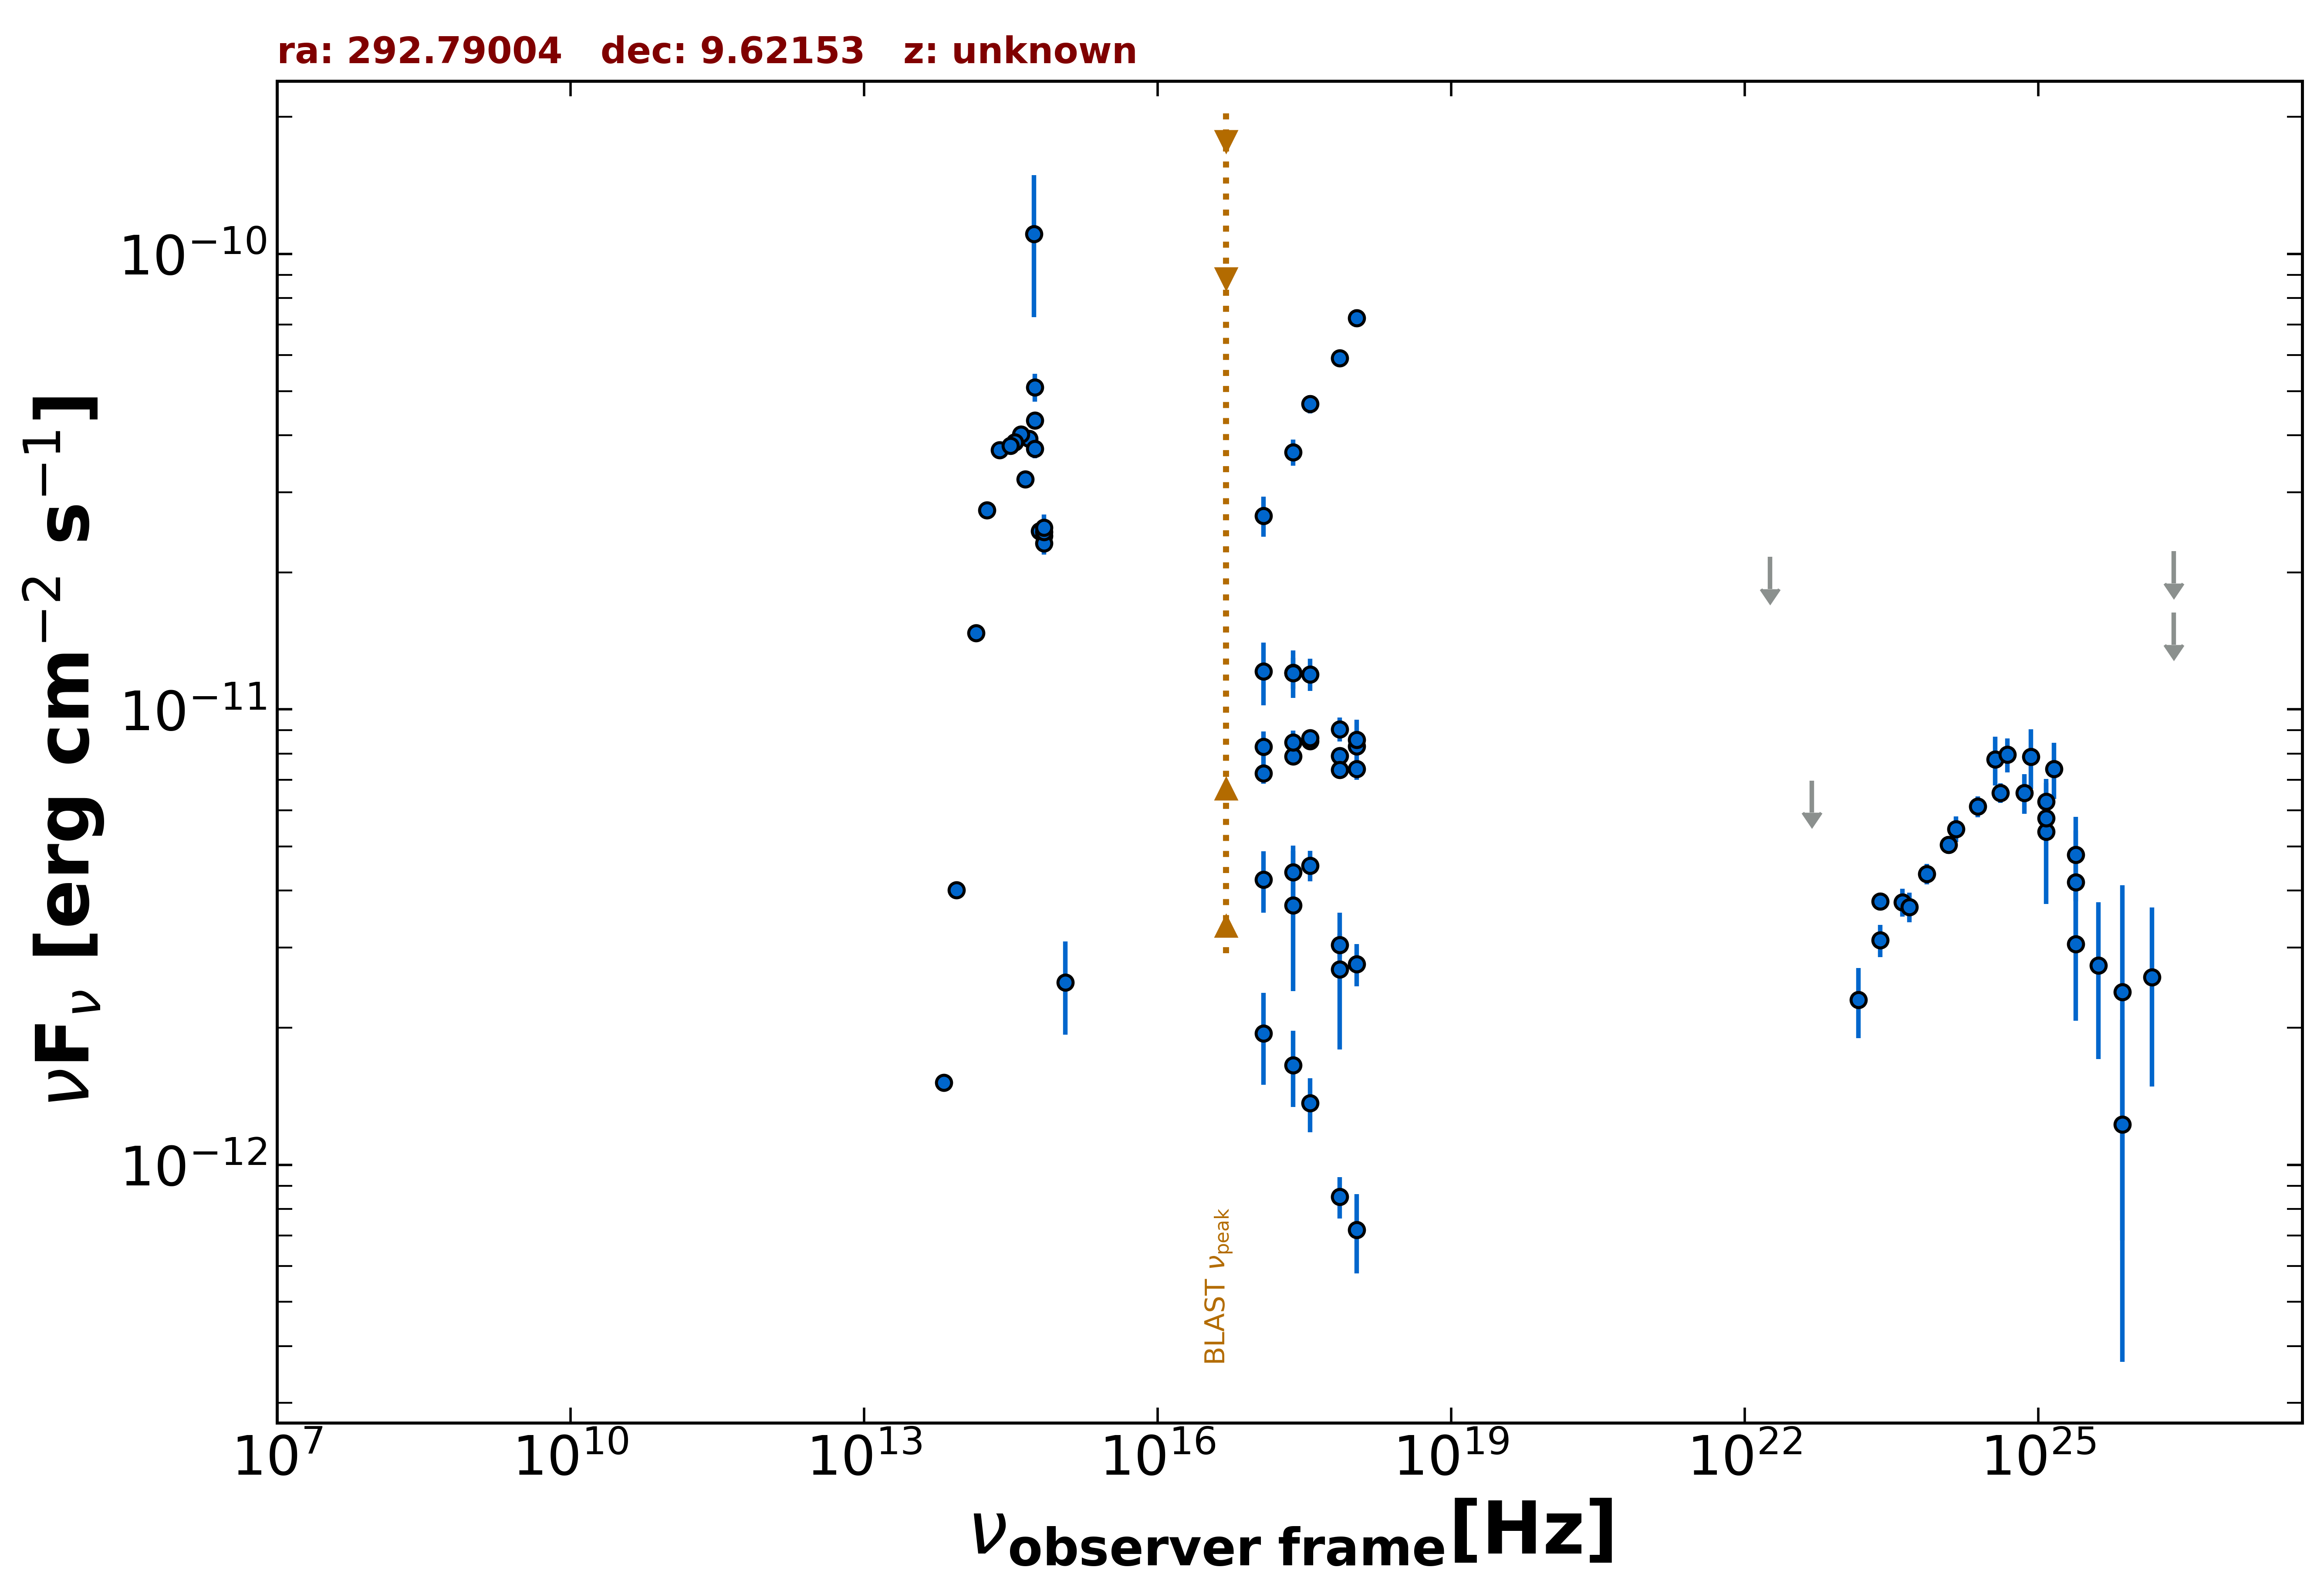

Values plotted in this chart, from the file beside it:
freq., flux, err_flux, MJD_start, MJD_end, flag, catalog, reference
2.418e+17, 3.716e-12, 1.311e-12, 55000, 55000, , XMMSL2, Saxton et al. 2008  A&A  480  611
7.253e+17, 2.685e-12, 8.930e-13, 55000, 55000, , XMMSL2, Saxton et al. 2008  A&A  480  611
2.418e+17, 1.204e-11, 9.350e-13, 55000, 55000, , RASS, Boller et al. 2016  A&A  103  1
2.418e+17, 7.882e-12, 3.060e-13, 54894, 56720, , 1OUSX, Giommi et al. in preparation
1.209e+17, 7.241e-12, 3.800e-13, 54894, 56720, , 1OUSX, Giommi et al. in preparation
3.627e+17, 8.524e-12, 2.330e-13, 54894, 56720, , 1OUSX, Giommi et al. in preparation
7.253e+17, 7.913e-12, 1.510e-13, 54894, 56720, , 1OUSX, Giommi et al. in preparation
1.088e+18, 8.301e-12, 2.610e-13, 54894, 56720, , 1OUSX, Giommi et al. in preparation
1.389e+14, 1.473e-11, 5.050e-13, 55000, 55000, , 2MASS, Skrutskie et al. 2006  AJ  131  1163
1.804e+14, 2.739e-11, 9.850e-13, 55000, 55000, , 2MASS, Skrutskie et al. 2006  AJ  131  1163
2.427e+14, 3.711e-11, 1.300e-12, 55000, 55000, , 2MASS, Skrutskie et al. 2006  AJ  131  1163
8.817e+13, 4.008e-12, 7.000e-15, 55000, 55000, , UNWISE, Schlafly et al. 2019  ApJS  240  30
6.517e+13, 1.514e-12, 6.000e-15, 55000, 55000, , UNWISE, Schlafly et al. 2019  ApJS  240  30
4.455e+14, 3.206e-11, 0.000e+00, 55000, 55000, , GAIA, The Gaia Collaboration 2016  A&A  595  A…
5.451e+14, 1.108e-10, 3.818e-11, 55000, 55000, , HSTGSC, Lasker et al. 2008  AJ  136  735
6.233e+14, 2.466e-11, 1.450e-13, 55000, 55000, , PanSTARRS, Flewelling et al. 2020  ApJS  251  7
4.859e+14, 3.930e-11, 1.100e-13, 55000, 55000, , PanSTARRS, Flewelling et al. 2020  ApJS  251  7
3.987e+14, 4.020e-11, 1.500e-13, 55000, 55000, , PanSTARRS, Flewelling et al. 2020  ApJS  251  7
3.462e+14, 3.862e-11, 1.350e-13, 55000, 55000, , PanSTARRS, Flewelling et al. 2020  ApJS  251  7
3.116e+14, 3.795e-11, 2.150e-13, 55000, 55000, , PanSTARRS, Flewelling et al. 2020  ApJS  251  7
6.925e+14, 2.406e-11, 1.275e-12, 55000, 55000, , UVOT, Yershov et al. 2014  Ap&SS  354  97
5.550e+14, 3.733e-11, 1.715e-12, 55000, 55000, , UVOT, Yershov et al. 2014  Ap&SS  354  97
6.925e+14, 2.317e-11, 1.305e-12, 55000, 55000, , UVOT, Yershov et al. 2014  Ap&SS  354  97
6.925e+14, 2.451e-11, 2.300e-12, 55000, 55000, , UVOT, Yershov et al. 2014  Ap&SS  354  97
5.550e+14, 5.097e-11, 3.590e-12, 55000, 55000, , UVOT, Yershov et al. 2014  Ap&SS  354  97
6.925e+14, 2.509e-11, 1.085e-12, 55000, 55000, , UVOT, Yershov et al. 2014  Ap&SS  354  97
5.550e+14, 4.312e-11, 1.425e-12, 55000, 55000, , UVOT, Yershov et al. 2014  Ap&SS  354  97
1.138e+15, 2.513e-12, 5.830e-13, 55000, 55000, , UVOT, Yershov et al. 2014  Ap&SS  354  97
2.418e+17, 1.654e-12, 3.150e-13, 54894, 54894, , OUSXB, Giommi et al. 2019  A&A  631  A116
1.209e+17, 1.944e-12, 4.440e-13, 54894, 54894, , OUSXB, Giommi et al. 2019  A&A  631  A116
3.627e+17, 1.365e-12, 1.850e-13, 54894, 54894, , OUSXB, Giommi et al. 2019  A&A  631  A116
7.253e+17, 8.508e-13, 8.910e-14, 54894, 54894, , OUSXB, Giommi et al. 2019  A&A  631  A116
1.088e+18, 7.203e-13, 1.426e-13, 54894, 54894, , OUSXB, Giommi et al. 2019  A&A  631  A116
2.418e+17, 8.465e-12, 5.270e-13, 55173, 55174, , OUSXB, Giommi et al. 2019  A&A  631  A116
1.209e+17, 8.283e-12, 6.680e-13, 55173, 55174, , OUSXB, Giommi et al. 2019  A&A  631  A116
3.627e+17, 8.647e-12, 3.855e-13, 55173, 55174, , OUSXB, Giommi et al. 2019  A&A  631  A116
7.253e+17, 7.374e-12, 2.225e-13, 55173, 55174, , OUSXB, Giommi et al. 2019  A&A  631  A116
1.088e+18, 7.394e-12, 3.810e-13, 55173, 55174, , OUSXB, Giommi et al. 2019  A&A  631  A116
2.418e+17, 1.203e-11, 1.440e-12, 55134, 55134, , OUSXB, Giommi et al. 2019  A&A  631  A116
1.209e+17, 1.212e-11, 1.900e-12, 55134, 55134, , OUSXB, Giommi et al. 2019  A&A  631  A116
3.627e+17, 1.195e-11, 9.800e-13, 55134, 55134, , OUSXB, Giommi et al. 2019  A&A  631  A116
7.253e+17, 9.050e-12, 5.430e-13, 55134, 55134, , OUSXB, Giommi et al. 2019  A&A  631  A116
1.088e+18, 8.585e-12, 9.130e-13, 55134, 55134, , OUSXB, Giommi et al. 2019  A&A  631  A116
2.418e+17, 3.674e-11, 2.430e-12, 56720, 56720, , OUSXB, Giommi et al. 2019  A&A  631  A116
1.209e+17, 2.662e-11, 2.680e-12, 56720, 56720, , OUSXB, Giommi et al. 2019  A&A  631  A116
3.627e+17, 4.685e-11, 2.190e-12, 56720, 56720, , OUSXB, Giommi et al. 2019  A&A  631  A116
7.253e+17, 5.905e-11, 1.830e-12, 56720, 56720, , OUSXB, Giommi et al. 2019  A&A  631  A116
1.088e+18, 7.237e-11, 3.250e-12, 56720, 56720, , OUSXB, Giommi et al. 2019  A&A  631  A116
2.418e+17, 4.387e-12, 5.020e-13, 55250, 55250, , OUSXB, Giommi et al. 2019  A&A  631  A116
1.209e+17, 4.231e-12, 6.510e-13, 55250, 55250, , OUSXB, Giommi et al. 2019  A&A  631  A116
3.627e+17, 4.543e-12, 3.520e-13, 55250, 55250, , OUSXB, Giommi et al. 2019  A&A  631  A116
7.253e+17, 3.041e-12, 1.780e-13, 55250, 55250, , OUSXB, Giommi et al. 2019  A&A  631  A116
1.088e+18, 2.759e-12, 2.920e-13, 55250, 55250, , OUSXB, Giommi et al. 2019  A&A  631  A116
2.418e+23, 3.111e-12, 2.560e-13, 55000, 55000, , 2BIGB, Arsioli et al. 2020  MNRAS  493  2438
4.110e+23, 3.771e-12, 2.660e-13, 55000, 55000, , 2BIGB, Arsioli et al. 2020  MNRAS  493  2438
7.254e+23, 4.353e-12, 2.250e-13, 55000, 55000, , 2BIGB, Arsioli et al. 2020  MNRAS  493  2438
1.209e+24, 5.046e-12, 2.320e-13, 55000, 55000, , 2BIGB, Arsioli et al. 2020  MNRAS  493  2438
2.418e+24, 6.119e-12, 3.235e-13, 55000, 55000, , 2BIGB, Arsioli et al. 2020  MNRAS  493  2438
4.111e+24, 6.562e-12, 3.220e-13, 55000, 55000, , 2BIGB, Arsioli et al. 2020  MNRAS  493  2438
7.254e+24, 6.557e-12, 6.560e-13, 55000, 55000, , 2BIGB, Arsioli et al. 2020  MNRAS  493  2438
... 22 more rows
